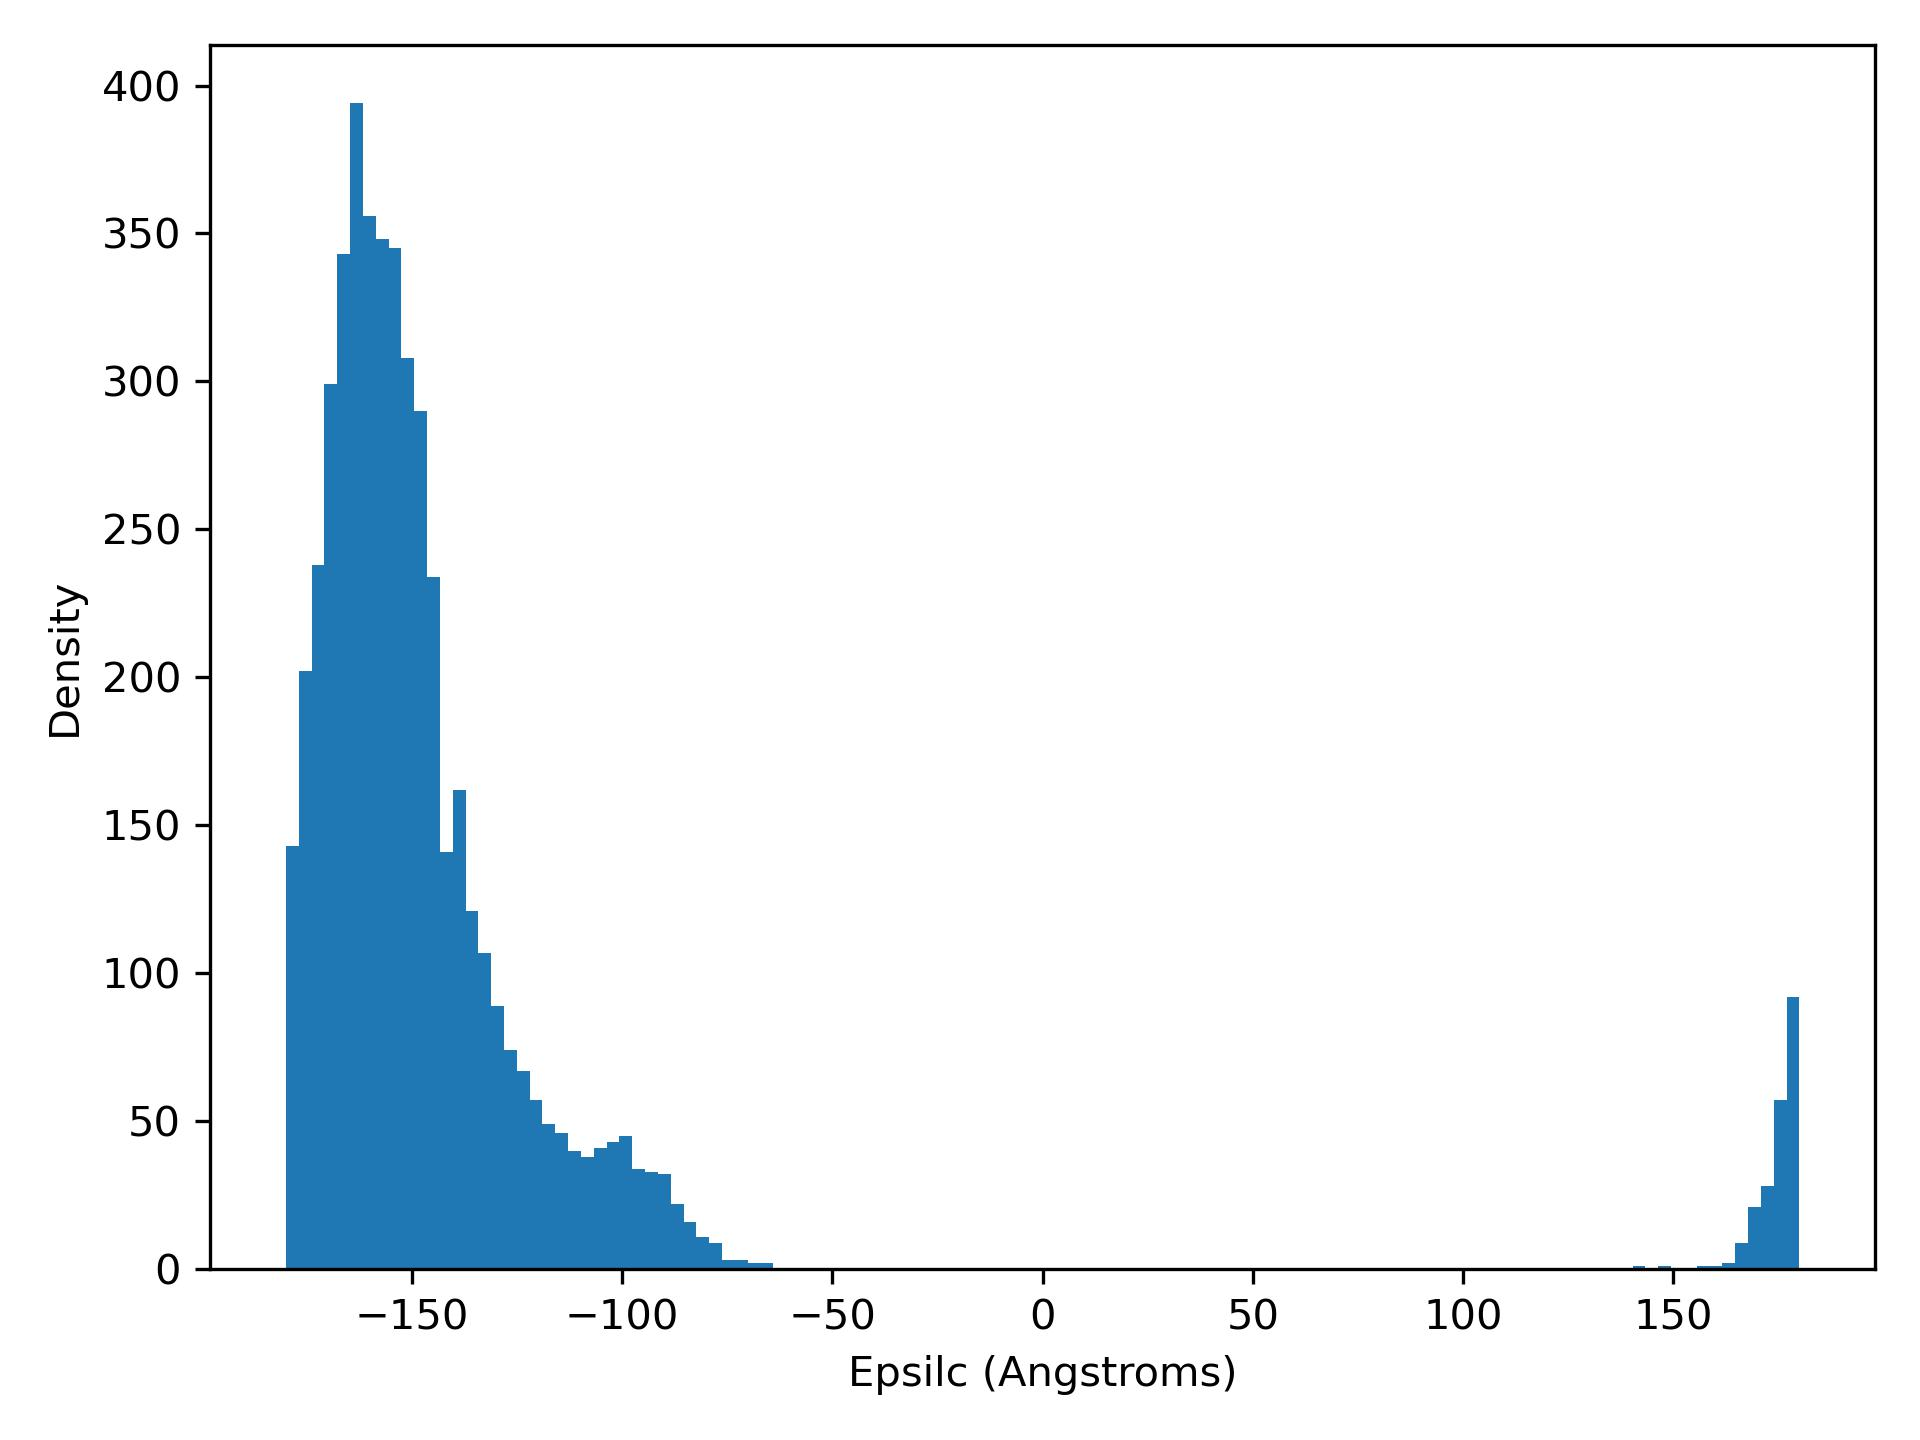

The table this chart was drawn from, first rows:
epsilC, density
-180, 143.0
-176.9, 202.0
-173.9, 238.0
-170.8, 299.0
-167.8, 343.0
-164.7, 394.0
-161.7, 356.0
-158.6, 348.0
-155.6, 345.0
-152.5, 308.0
-149.5, 290.0
-146.4, 234.0
-143.4, 141.0
-140.3, 162.0
-137.3, 121.0
-134.2, 107.0
-131.2, 89.0
-128.1, 74.0
-125.1, 67.0
-122, 57.0
-119, 49.0
-115.9, 46.0
-112.9, 40.0
-109.8, 38.0
-106.8, 41.0
-103.7, 43.0
-100.7, 45.0
-97.61, 34.0
-94.56, 33.0
-91.51, 32.0
-88.46, 22.0
-85.41, 16.0
-82.36, 11.0
-79.31, 9.0
-76.26, 3.0
-73.21, 3.0
-70.16, 2.0
-67.11, 2.0
-64.06, 0.0
-61.01, 0.0
-57.96, 0.0
-54.91, 0.0
-51.86, 0.0
-48.8, 0.0
-45.75, 0.0
-42.7, 0.0
-39.65, 0.0
-36.6, 0.0
-33.55, 0.0
-30.5, 0.0
-27.45, 0.0
-24.4, 0.0
-21.35, 0.0
-18.3, 0.0
-15.25, 0.0
-12.2, 0.0
-9.147, 0.0
-6.096, 0.0
-3.046, 0.0
0.005, 0.0
... 58 more rows
